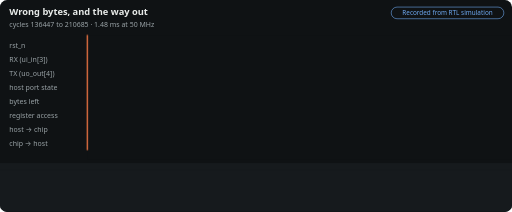
t = 0.00 s
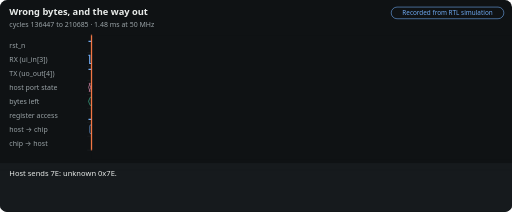
t = 1.46 s
t = 3.30 s: frame unchanged from t = 1.46 s, image omitted
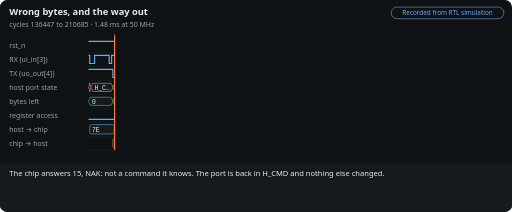
t = 4.76 s
t = 6.60 s: frame unchanged from t = 4.76 s, image omitted
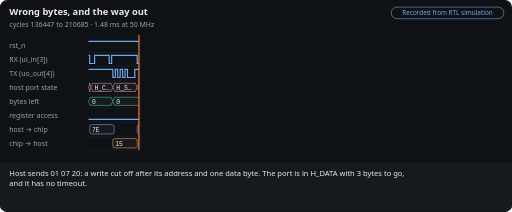
t = 8.06 s

The animated SVG that drew these frames (rendered in a browser with its animation timeline set to each time). Animation: 8 CSS @keyframes rules; frames cover the first 8.06 s, repeats indefinitely.

<svg xmlns='http://www.w3.org/2000/svg' viewBox='0 0 880 364' width='880' height='364' role='img' aria-labelledby='m-errors-t m-errors-d' font-family='system-ui,-apple-system,Segoe UI,Helvetica,Arial,sans-serif'><title id='m-errors-t'>Wrong bytes, and the way out</title><desc id='m-errors-d'>An unknown command gets NAK; a command cut off part way gets nothing at all, swallows the next command, and only reset recovers. Recorded from an RTL simulation, not computed in the browser. Made by docs/tools/motion.py from docs/site/data/traces/errors.json.</desc><style>@keyframes m-errors-sweep{0.00%{transform:translateX(0.0px);animation-timing-function:ease-in-out}2.46%{transform:translateX(7.2px)}11.58%{transform:translateX(7.2px);animation-timing-function:ease-in-out}14.04%{transform:translateX(47.0px)}23.16%{transform:translateX(47.0px);animation-timing-function:ease-in-out}25.61%{transform:translateX(88.8px)}34.74%{transform:translateX(88.8px);animation-timing-function:ease-in-out}37.19%{transform:translateX(381.8px)}46.32%{transform:translateX(381.8px);animation-timing-function:ease-in-out}48.77%{transform:translateX(591.1px)}57.89%{transform:translateX(591.1px);animation-timing-function:ease-in-out}60.35%{transform:translateX(591.3px)}69.47%{transform:translateX(591.3px);animation-timing-function:ease-in-out}71.93%{transform:translateX(631.1px)}81.05%{transform:translateX(631.1px);animation-timing-function:ease-in-out}85.96%{transform:translateX(716.0px)}99.6%{transform:translateX(716.0px)}100%{transform:translateX(0)}}@media (prefers-reduced-motion:no-preference){.m-errors-sum{visibility:hidden}.m-errors-cap,.m-errors-cur,.m-errors-curtain{visibility:visible}.m-errors-cap{opacity:0}.m-errors-curtain,.m-errors-cur{animation:m-errors-sweep 28.50s infinite}@keyframes m-errors-c0{0%,2.46%{opacity:0}2.98%,13.86%{opacity:1}14.04%,100%{opacity:0}}.m-errors-c0{animation:m-errors-c0 28.50s infinite}@keyframes m-errors-c1{0%,14.04%{opacity:0}14.56%,25.44%{opacity:1}25.61%,100%{opacity:0}}.m-errors-c1{animation:m-errors-c1 28.50s infinite}@keyframes m-errors-c2{0%,25.61%{opacity:0}26.14%,37.02%{opacity:1}37.19%,100%{opacity:0}}.m-errors-c2{animation:m-errors-c2 28.50s infinite}@keyframes m-errors-c3{0%,37.19%{opacity:0}37.72%,48.60%{opacity:1}48.77%,100%{opacity:0}}.m-errors-c3{animation:m-errors-c3 28.50s infinite}@keyframes m-errors-c4{0%,48.77%{opacity:0}49.30%,60.18%{opacity:1}60.35%,100%{opacity:0}}.m-errors-c4{animation:m-errors-c4 28.50s infinite}@keyframes m-errors-c5{0%,60.35%{opacity:0}60.88%,71.75%{opacity:1}71.93%,100%{opacity:0}}.m-errors-c5{animation:m-errors-c5 28.50s infinite}@keyframes m-errors-c6{0%,71.93%{opacity:0}72.46%,99.82%{opacity:1}100.00%,100%{opacity:0}}.m-errors-c6{animation:m-errors-c6 28.50s infinite}}</style><rect width='880' height='364' rx='12' fill='#0f1214'/><text x='16' y='26' fill='#e8ebe9' font-size='16' font-weight='700'>Wrong bytes, and the way out</text><text x='16' y='46' fill='#9aa3a7' font-size='12'>cycles 136447 to 210685 · 1.48 ms at 50 MHz</text><rect x='672.4' y='12' width='193.6' height='20' rx='10' fill='none' stroke='#6ea8f0'/><text x='769.2' y='26' text-anchor='middle' fill='#6ea8f0' font-size='11'>Recorded from RTL simulation</text><line x1='150' y1='90' x2='866' y2='90' stroke='#2c3337' stroke-width='.5'/><text x='16' y='82' fill='#9aa3a7' font-size='12'>rst_n</text><path d='M152.08 71H738.08L738.08 71H866' fill='none' stroke='#6ea8f0' stroke-width='2'/><line x1='150' y1='114' x2='866' y2='114' stroke='#2c3337' stroke-width='.5'/><text x='16' y='106' fill='#9aa3a7' font-size='12'>RX (ui_in[3])</text><path d='M152.08 95H154.19L154.19 109H162.56L162.56 95H187.67L187.67 109H191.86L191.86 95H235.81L235.81 109H239.99L239.99 95H244.18L244.18 109H273.48L273.48 95H277.66L277.66 109H281.85L281.85 95H294.41L294.41 109H315.34L315.34 95H319.52L319.52 109H344.64L344.64 95H348.82L348.82 109H357.19L357.19 95H528.8L528.8 109H532.98L532.98 95H541.36L541.36 109H566.47L566.47 95H738.27L738.27 109H742.45L742.45 95H750.83L750.83 109H775.94L775.94 95H859.72L859.72 109H866' fill='none' stroke='#6ea8f0' stroke-width='2'/><line x1='150' y1='138' x2='866' y2='138' stroke='#2c3337' stroke-width='.5'/><text x='16' y='130' fill='#9aa3a7' font-size='12'>TX (uo_out[4])</text><path d='M152.08 119H193.99L193.99 133H198.17L198.17 119H202.36L202.36 133H206.55L206.55 119H210.73L210.73 133H214.92L214.92 119H219.1L219.1 133H231.66L231.66 119H778.08L778.08 133H786.45L786.45 119H790.64L790.64 133H794.82L794.82 119H803.19L803.19 133H807.38L807.38 119H811.57L811.57 133H815.75L815.75 119H819.95L819.95 133H824.13L824.13 119H828.32L828.32 133H857.62L857.62 119H866' fill='none' stroke='#6ea8f0' stroke-width='2'/><line x1='150' y1='162' x2='866' y2='162' stroke='#2c3337' stroke-width='.5'/><text x='16' y='154' fill='#9aa3a7' font-size='12'>host port state</text><path d='M152.08 150.0L155.08 143H153.28L156.28 150.0L153.28 157H155.08Z' fill='#161a1d' stroke='#e68db3'/><path d='M156.28 150.0L159.28 143H190.98L193.98 150.0L190.98 157H159.28Z' fill='#161a1d' stroke='#e68db3'/><text x='162.28' y='154' fill='#e8ebe9' font-size='11' font-family='ui-monospace,SFMono-Regular,Consolas,Menlo,monospace'>H_C…</text><path d='M193.98 150.0L196.98 143H232.86L235.86 150.0L232.86 157H196.98Z' fill='#161a1d' stroke='#e68db3'/><text x='199.98' y='154' fill='#e8ebe9' font-size='11' font-family='ui-monospace,SFMono-Regular,Consolas,Menlo,monospace'>H_S…</text><path d='M235.86 150.0L238.86 143H272.6L275.6 150.0L272.6 157H238.86Z' fill='#161a1d' stroke='#e68db3'/><text x='241.86' y='154' fill='#e8ebe9' font-size='11' font-family='ui-monospace,SFMono-Regular,Consolas,Menlo,monospace'>H_C…</text><path d='M275.6 150.0L278.6 143H314.46L317.46 150.0L314.46 157H278.6Z' fill='#161a1d' stroke='#e68db3'/><text x='281.6' y='154' fill='#e8ebe9' font-size='11' font-family='ui-monospace,SFMono-Regular,Consolas,Menlo,monospace'>H_A…</text><path d='M317.46 150.0L320.46 143H735.08L738.08 150.0L735.08 157H320.46Z' fill='#161a1d' stroke='#e68db3'/><text x='323.46' y='154' fill='#e8ebe9' font-size='11' font-family='ui-monospace,SFMono-Regular,Consolas,Menlo,monospace'>H_DATA</text><path d='M738.08 150.0L741.08 143H775.07L778.07 150.0L775.07 157H741.08Z' fill='#161a1d' stroke='#e68db3'/><text x='744.08' y='154' fill='#e8ebe9' font-size='11' font-family='ui-monospace,SFMono-Regular,Consolas,Menlo,monospace'>H_C…</text><path d='M778.07 150.0L781.07 143H858.81L861.81 150.0L858.81 157H781.07Z' fill='#161a1d' stroke='#e68db3'/><text x='784.07' y='154' fill='#e8ebe9' font-size='11' font-family='ui-monospace,SFMono-Regular,Consolas,Menlo,monospace'>H_SEND</text><path d='M861.81 150.0L864.81 143H863L866 150.0L863 157H864.81Z' fill='#161a1d' stroke='#e68db3'/><line x1='150' y1='186' x2='866' y2='186' stroke='#2c3337' stroke-width='.5'/><text x='16' y='178' fill='#9aa3a7' font-size='12'>bytes left</text><path d='M152.08 174.0L155.08 167H190.98L193.98 174.0L190.98 181H155.08Z' fill='#161a1d' stroke='#3fc49b'/><text x='158.08' y='178' fill='#e8ebe9' font-size='11' font-family='ui-monospace,SFMono-Regular,Consolas,Menlo,monospace'>0</text><rect x='193.98' y='167' width='0.5' height='14' fill='#3fc49b' opacity='.35'/><path d='M193.99 174.0L196.99 167H314.46L317.46 174.0L314.46 181H196.99Z' fill='#161a1d' stroke='#3fc49b'/><text x='199.99' y='178' fill='#e8ebe9' font-size='11' font-family='ui-monospace,SFMono-Regular,Consolas,Menlo,monospace'>0</text><path d='M317.46 174.0L320.46 167H356.32L359.32 174.0L356.32 181H320.46Z' fill='#161a1d' stroke='#3fc49b'/><text x='323.46' y='178' fill='#e8ebe9' font-size='11' font-family='ui-monospace,SFMono-Regular,Consolas,Menlo,monospace'>4</text><path d='M359.32 174.0L362.32 167H565.6L568.6 174.0L565.6 181H362.32Z' fill='#161a1d' stroke='#3fc49b'/><text x='365.32' y='178' fill='#e8ebe9' font-size='11' font-family='ui-monospace,SFMono-Regular,Consolas,Menlo,monospace'>3</text><path d='M568.6 174.0L571.6 167H735.08L738.08 174.0L735.08 181H571.6Z' fill='#161a1d' stroke='#3fc49b'/><text x='574.6' y='178' fill='#e8ebe9' font-size='11' font-family='ui-monospace,SFMono-Regular,Consolas,Menlo,monospace'>2</text><path d='M738.08 174.0L741.08 167H775.07L778.07 174.0L775.07 181H741.08Z' fill='#161a1d' stroke='#3fc49b'/><text x='744.08' y='178' fill='#e8ebe9' font-size='11' font-family='ui-monospace,SFMono-Regular,Consolas,Menlo,monospace'>0</text><rect x='778.07' y='167' width='0.5' height='14' fill='#3fc49b' opacity='.35'/><path d='M778.08 174.0L781.08 167H816.95L819.95 174.0L816.95 181H781.08Z' fill='#161a1d' stroke='#3fc49b'/><text x='784.08' y='178' fill='#e8ebe9' font-size='11' font-family='ui-monospace,SFMono-Regular,Consolas,Menlo,monospace'>1</text><path d='M819.95 174.0L822.95 167H863L866 174.0L863 181H822.95Z' fill='#161a1d' stroke='#3fc49b'/><text x='825.95' y='178' fill='#e8ebe9' font-size='11' font-family='ui-monospace,SFMono-Regular,Consolas,Menlo,monospace'>0</text><line x1='150' y1='210' x2='866' y2='210' stroke='#2c3337' stroke-width='.5'/><text x='16' y='202' fill='#9aa3a7' font-size='12'>register access</text><path d='M152.08 205H866' fill='none' stroke='#6ea8f0' stroke-width='2'/><line x1='150' y1='234' x2='866' y2='234' stroke='#2c3337' stroke-width='.5'/><text x='16' y='226' fill='#9aa3a7' font-size='12'>host → chip</text><rect x='154.19' y='214' width='41.86' height='16' rx='3' fill='#161a1d' stroke='#6ea8f0'/><text x='158.19' y='226' fill='#e8ebe9' font-size='11' font-family='ui-monospace,SFMono-Regular,Consolas,Menlo,monospace'>7E</text><rect x='235.81' y='214' width='41.86' height='16' rx='3' fill='#161a1d' stroke='#6ea8f0'/><text x='239.81' y='226' fill='#e8ebe9' font-size='11' font-family='ui-monospace,SFMono-Regular,Consolas,Menlo,monospace'>01</text><rect x='277.66' y='214' width='41.86' height='16' rx='3' fill='#161a1d' stroke='#6ea8f0'/><text x='281.66' y='226' fill='#e8ebe9' font-size='11' font-family='ui-monospace,SFMono-Regular,Consolas,Menlo,monospace'>07</text><rect x='319.52' y='214' width='41.86' height='16' rx='3' fill='#161a1d' stroke='#6ea8f0'/><text x='323.52' y='226' fill='#e8ebe9' font-size='11' font-family='ui-monospace,SFMono-Regular,Consolas,Menlo,monospace'>20</text><rect x='528.8' y='214' width='41.86' height='16' rx='3' fill='#161a1d' stroke='#6ea8f0'/><text x='532.8' y='226' fill='#e8ebe9' font-size='11' font-family='ui-monospace,SFMono-Regular,Consolas,Menlo,monospace'>03</text><rect x='738.27' y='214' width='41.86' height='16' rx='3' fill='#161a1d' stroke='#6ea8f0'/><text x='742.27' y='226' fill='#e8ebe9' font-size='11' font-family='ui-monospace,SFMono-Regular,Consolas,Menlo,monospace'>03</text><rect x='859.72' y='214' width='6.28' height='16' rx='3' fill='#161a1d' stroke='#6ea8f0'/><line x1='150' y1='258' x2='866' y2='258' stroke='#2c3337' stroke-width='.5'/><text x='16' y='250' fill='#9aa3a7' font-size='12'>chip → host</text><rect x='193.99' y='238' width='41.86' height='16' rx='3' fill='#161a1d' stroke='#e3a440'/><text x='197.99' y='250' fill='#e8ebe9' font-size='11' font-family='ui-monospace,SFMono-Regular,Consolas,Menlo,monospace'>15</text><rect x='778.08' y='238' width='41.86' height='16' rx='3' fill='#161a1d' stroke='#e3a440'/><text x='782.08' y='250' fill='#e8ebe9' font-size='11' font-family='ui-monospace,SFMono-Regular,Consolas,Menlo,monospace'>5A</text><rect x='819.95' y='238' width='41.86' height='16' rx='3' fill='#161a1d' stroke='#e3a440'/><text x='823.95' y='250' fill='#e8ebe9' font-size='11' font-family='ui-monospace,SFMono-Regular,Consolas,Menlo,monospace'>01</text><line x1='738.08' y1='62' x2='738.08' y2='258' stroke='#9aa3a7' stroke-dasharray='3 3'/><text x='741.08' y='271' text-anchor='start' fill='#9aa3a7' font-size='11'>reset</text><rect class='m-errors-curtain' visibility='hidden' x='150' y='60' width='732' height='214' fill='#0f1214'/><line class='m-errors-cur' visibility='hidden' x1='150' y1='60' x2='150' y2='258' stroke='#ff7d47' stroke-width='2'/><rect x='0' y='280' width='880' height='84' rx='12' fill='#161a1d'/><rect x='0' y='280' width='880' height='12' fill='#161a1d'/><text class='m-errors-sum' x='16' y='302' fill='#e8ebe9' font-size='13'><tspan x='16' dy='0'>An unknown command gets NAK; a command cut off part way gets nothing at all, swallows the next command, and only reset</tspan><tspan x='16' dy='18'>recovers.</tspan></text><text class='m-errors-cap m-errors-c0' visibility='hidden' x='16' y='302' fill='#e8ebe9' font-size='13'><tspan x='16' dy='0'>Host sends 7E: unknown 0x7E.</tspan></text><text class='m-errors-cap m-errors-c1' visibility='hidden' x='16' y='302' fill='#e8ebe9' font-size='13'><tspan x='16' dy='0'>The chip answers 15, NAK: not a command it knows. The port is back in H_CMD and nothing else changed.</tspan></text><text class='m-errors-cap m-errors-c2' visibility='hidden' x='16' y='302' fill='#e8ebe9' font-size='13'><tspan x='16' dy='0'>Host sends 01 07 20: a write cut off after its address and one data byte. The port is in H_DATA with 3 bytes to go,</tspan><tspan x='16' dy='18'>and it has no timeout.</tspan></text><text class='m-errors-cap m-errors-c3' visibility='hidden' x='16' y='302' fill='#e8ebe9' font-size='13'><tspan x='16' dy='0'>The host gives up and pings (03). The port takes it as the second data byte: no reply. A host that loses sync sees</tspan><tspan x='16' dy='18'>silence, not an error.</tspan></text><text class='m-errors-cap m-errors-c4' visibility='hidden' x='16' y='302' fill='#e8ebe9' font-size='13'><tspan x='16' dy='0'>Reset (rst_n low) is the only thing that clears it. The rest of the chip resets too: timebase, queue and comparators.</tspan></text><text class='m-errors-cap m-errors-c5' visibility='hidden' x='16' y='302' fill='#e8ebe9' font-size='13'><tspan x='16' dy='0'>Host sends 03: ping.</tspan></text><text class='m-errors-cap m-errors-c6' visibility='hidden' x='16' y='302' fill='#e8ebe9' font-size='13'><tspan x='16' dy='0'>After reset the ping answers 5A 01 again.</tspan></text></svg>
